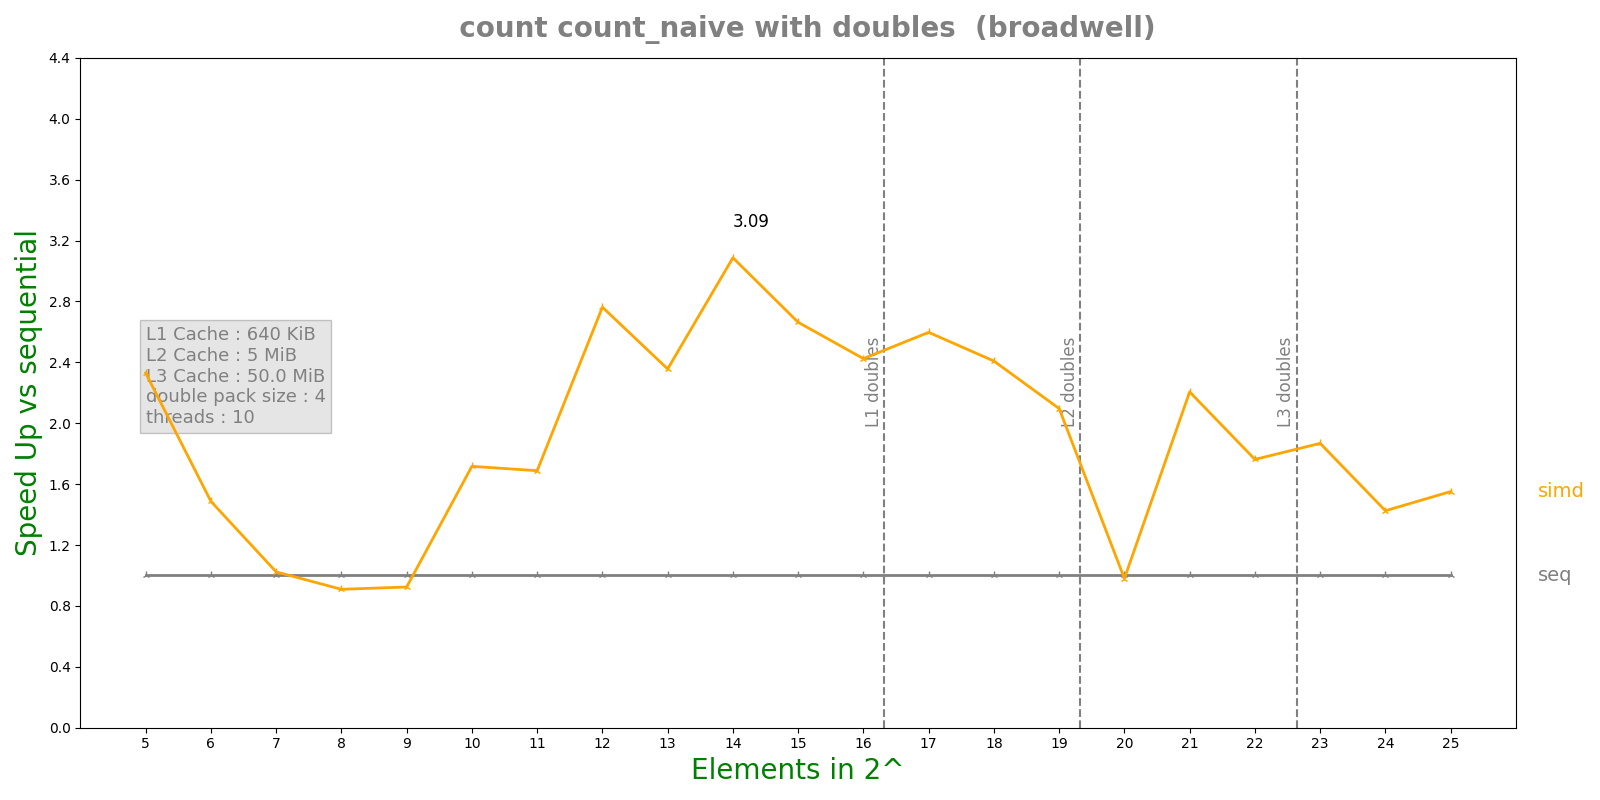

The table this chart was drawn from, first rows:
n, lane, threads, seq, simd, par, simdpar
5, 4, 10, 1.64416e-06, 7.0566e-07, 0.001586, 8.67015e-07
6, 4, 10, 7.8616e-07, 5.2876e-07, 0.0008759, 9.2157e-07
7, 4, 10, 7.9376e-07, 7.7548e-07, 0.002395, 8.87655e-07
8, 4, 10, 8.3128e-07, 9.1434e-07, 0.001206, 1.10896e-06
9, 4, 10, 8.7396e-07, 9.4558e-07, 0.001432, 1.18448e-06
10, 4, 10, 1.58325e-06, 9.222e-07, 0.001366, 1.67777e-06
11, 4, 10, 2.67833e-06, 1.58648e-06, 0.001234, 2.46788e-06
12, 4, 10, 5.72983e-06, 2.07436e-06, 0.00137, 4.09348e-06
13, 4, 10, 8.97417e-06, 3.8084e-06, 0.001388, 7.54787e-06
14, 4, 10, 1.7175e-05, 5.56412e-06, 0.0007507, 1.54901e-05
15, 4, 10, 3.38043e-05, 1.26943e-05, 0.001545, 2.87212e-05
16, 4, 10, 7.14645e-05, 2.94783e-05, 0.000784, 5.32431e-05
17, 4, 10, 0.0001409, 5.42458e-05, 0.0005385, 9.82814e-05
18, 4, 10, 0.0002756, 0.0001144, 0.0005874, 0.0001746
19, 4, 10, 0.0005981, 0.0002853, 0.0002237, 0.0004306
20, 4, 10, 0.001209, 0.001234, 0.001905, 0.00134
21, 4, 10, 0.004585, 0.002078, 0.00411, 0.001797
22, 4, 10, 0.008229, 0.004669, 0.002766, 0.003795
23, 4, 10, 0.0156, 0.008349, 0.005446, 0.008667
24, 4, 10, 0.02693, 0.0189, 0.007948, 0.01741
25, 4, 10, 0.05541, 0.03572, 0.01057, 0.03655
